The GitHub repository Kiroharth/AI_tensorflow contains a labelled image folder "#Custom-Food-Dataset" with 22 categories: artichoke, bagel, banana, bell pepper, broccoli, burrito, cauliflower, corn, cornmeal, cucumber, fig, guacamole, ice cream, lemon, orange, pear, pineapple, pizza, pomegranate, popcorn, pretzel, strawberry. Examples follow, each with its label.

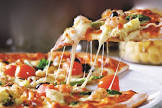
Label: pizza

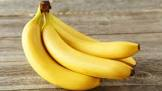
Label: banana

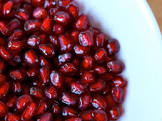
Label: pomegranate

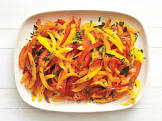
Label: bell pepper

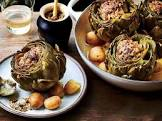
Label: artichoke

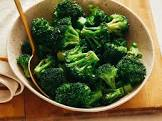
Label: broccoli
